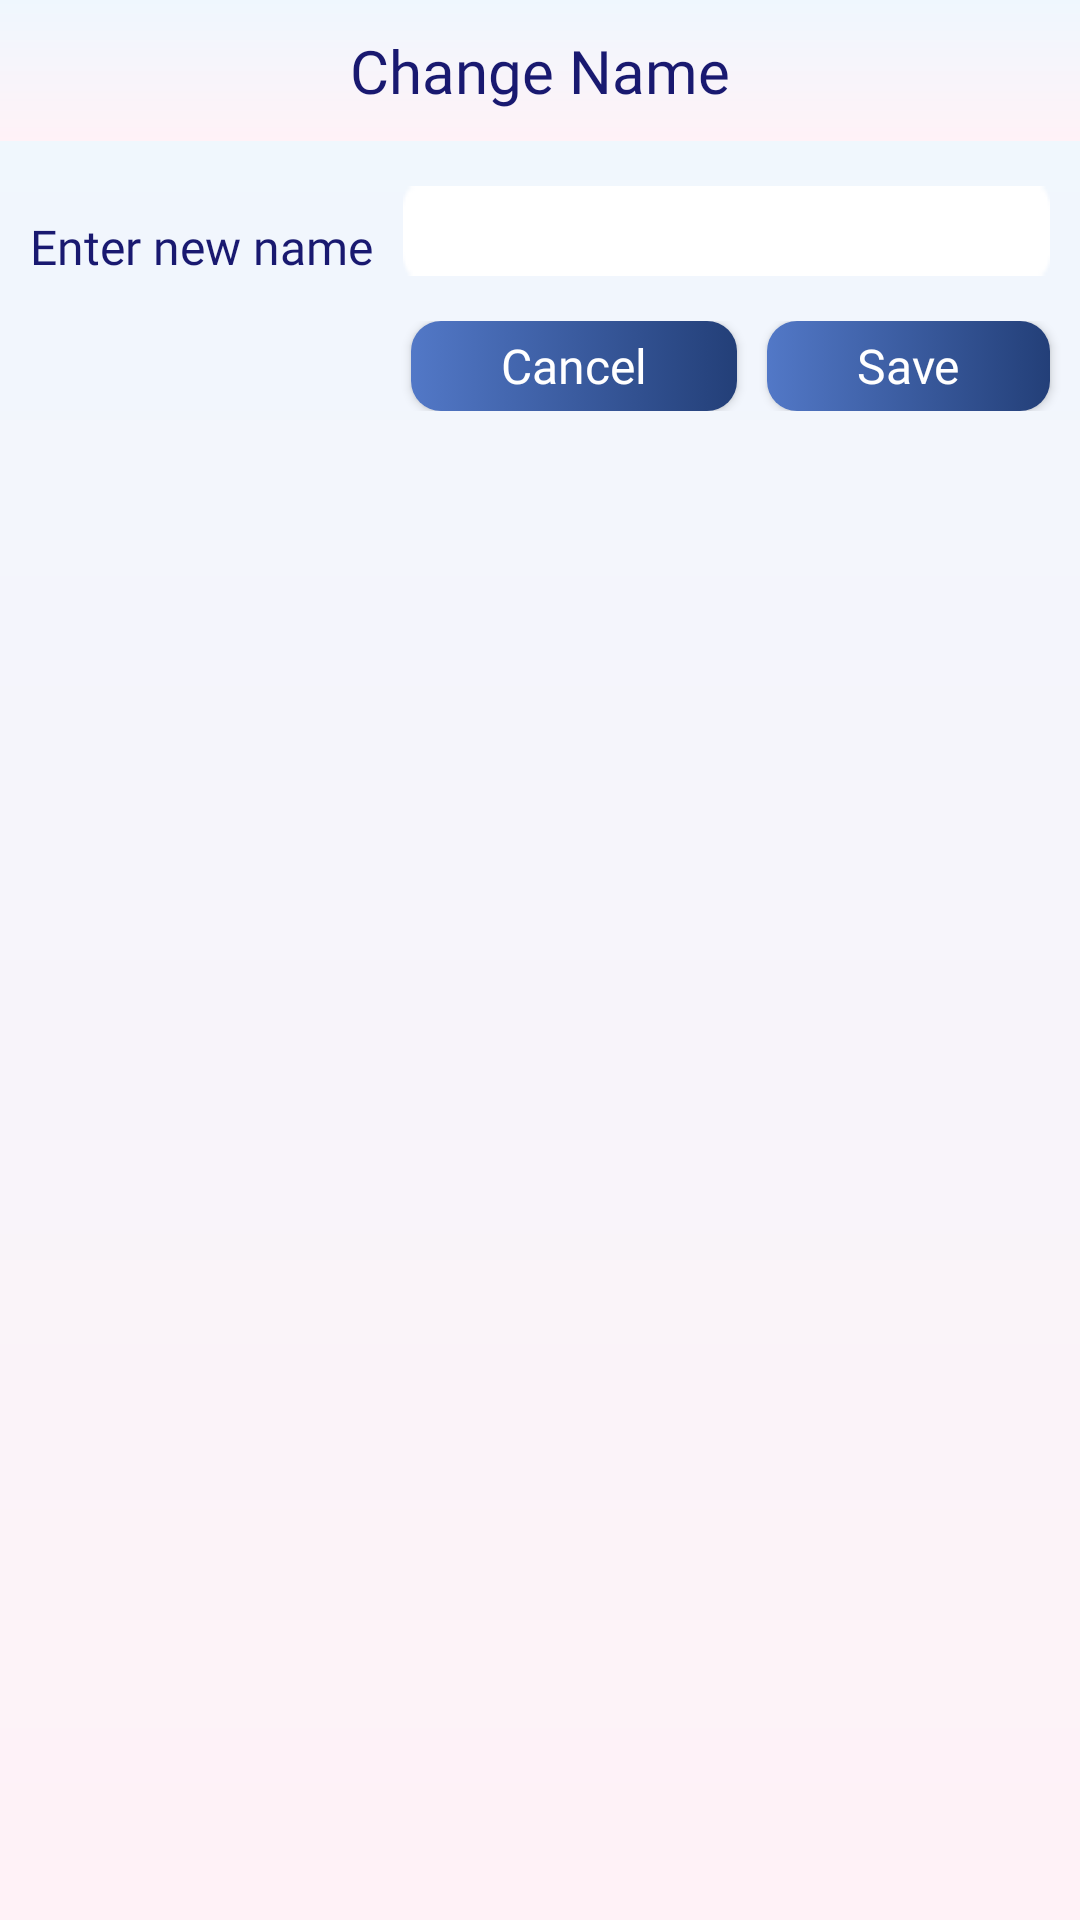

Android layout source for this screen:
<!-- AndroidManifest.xml: application theme Theme.Proj_MoneyManager -->
<!-- res/layout/dialog_change_name.xml -->
<?xml version="1.0" encoding="utf-8"?>
<FrameLayout xmlns:android="http://schemas.android.com/apk/res/android"
    xmlns:tools="http://schemas.android.com/tools"
    android:layout_width="match_parent"
    android:layout_height="match_parent"
    xmlns:app="http://schemas.android.com/apk/res-auto"
    android:background="@drawable/main_background">

    <LinearLayout
        android:layout_width="match_parent"
        android:layout_height="match_parent"
        android:orientation="vertical">

        
        <androidx.constraintlayout.widget.ConstraintLayout
            android:layout_width="match_parent"
            android:layout_height="wrap_content" android:padding="10dp"
            android:background="@drawable/main_background">

            <TextView
                android:id="@+id/textview_changeName"
                android:layout_width="wrap_content"
                android:layout_height="wrap_content"
                android:fontFamily="@font/sf_pro_text_medium"
                android:text="@string/Change_name"
                android:textSize="20dp"
                android:textColor="@color/MidnightBlue"
                app:layout_constraintStart_toStartOf="parent"
                app:layout_constraintTop_toTopOf="parent"
                app:layout_constraintBottom_toBottomOf="parent"
                app:layout_constraintEnd_toEndOf="parent"
                android:gravity="center"
                >
            </TextView>
        </androidx.constraintlayout.widget.ConstraintLayout>

        
        <LinearLayout
            android:layout_width="match_parent"
            android:layout_height="wrap_content"
            android:orientation="vertical">
            <LinearLayout
                android:layout_width="match_parent"
                android:layout_height="wrap_content">

                <androidx.constraintlayout.widget.ConstraintLayout
                    android:layout_width="match_parent"
                    android:layout_height="60dp">
                    <TextView
                        android:layout_width="wrap_content"
                        android:layout_height="wrap_content"
                        android:id="@+id/textview_enterNewName"
                        android:text="@string/Enter_new_name"
                        android:fontFamily="@font/sf_pro_text_medium"
                        android:textSize="16sp"
                        app:layout_constraintStart_toStartOf="parent"
                        app:layout_constraintTop_toTopOf="@+id/edittext_enterNewName"
                        android:layout_marginTop="10dp"
                        android:textColor="@color/MidnightBlue"
                        android:layout_marginLeft="10dp"
                        app:layout_constraintBottom_toBottomOf="@+id/edittext_enterNewName"
                        app:layout_constraintEnd_toStartOf="@+id/edittext_enterNewName"
                        >
                    </TextView>
                    <EditText
                        android:id="@+id/edittext_enterNewName"
                        android:layout_width="0dp"
                        android:layout_height="30dp"
                        android:background="@drawable/edittext_income"
                        app:layout_constraintTop_toTopOf="parent"
                        app:layout_constraintBottom_toBottomOf="parent"
                        app:layout_constraintStart_toEndOf="@id/textview_enterNewName"
                        app:layout_constraintEnd_toEndOf="parent"
                        android:textColor="@color/black_blue"
                        android:layout_marginLeft="10dp"
                        android:layout_marginRight="10dp"
                        >
                    </EditText>
                </androidx.constraintlayout.widget.ConstraintLayout>
            </LinearLayout>
            <LinearLayout
                android:layout_width="match_parent"
                android:layout_height="wrap_content">
                <androidx.constraintlayout.widget.ConstraintLayout
                    android:layout_width="match_parent"
                    android:layout_height="match_parent">
                    <Button
                        android:id="@+id/button_Save"
                        android:layout_width="wrap_content"
                        android:layout_height="30dp"
                        android:fontFamily="@font/sf_pro_text_regular"
                        android:text="@string/Save"
                        android:textSize="16sp"
                        android:gravity="center"
                        style="@style/ButtonStyle"
                        app:layout_constraintTop_toTopOf="parent"
                        app:layout_constraintEnd_toEndOf="parent"
                        app:layout_constraintBottom_toBottomOf="parent"
                        app:layout_constraintLeft_toRightOf="@+id/btn_cancel"
                        android:layout_marginRight="10dp"
                        >
                    </Button>
                    <Button
                        android:id="@+id/btn_cancel"
                        android:layout_width="wrap_content"
                        android:layout_height="30dp"
                        android:text="@string/Cancel"
                        android:textSize="16sp"
                        android:gravity="center"
                        style="@style/ButtonStyle"
                        app:layout_constraintTop_toTopOf="@+id/button_Save"
                        app:layout_constraintBottom_toBottomOf="@+id/button_Save"
                        app:layout_constraintEnd_toStartOf="@id/button_Save"
                        android:layout_marginRight="10dp"
                        android:contentDescription="Button to cancel"
                        tools:ignore="TouchTargetSizeCheck">
                    </Button>
                </androidx.constraintlayout.widget.ConstraintLayout>
            </LinearLayout>
        </LinearLayout>


    </LinearLayout>
</FrameLayout>
<!-- resources referenced by this layout -->
<resources>
  <color name="MidnightBlue">#191970</color>
  <color name="black_blue">#303841</color>
  <!-- drawable edittext_income: png bitmap (drawable, 295 bytes) -->
  <!-- drawable main_background (drawable) -->
  <?xml version="1.0" encoding="utf-8"?>
  <shape xmlns:android="http://schemas.android.com/apk/res/android">
      <gradient
          android:startColor="#FFF2F7"
          android:endColor="#EFF7FE"
          android:angle="90"
          />
  </shape>
  <string name="Cancel">Cancel</string>
  <string name="Change_name">Change Name</string>
  <string name="Enter_new_name">Enter new name </string>
  <string name="Save">Save</string>
  <style name="ButtonStyle" parent="Widget.AppCompat.Button">
          <item name="android:background">@drawable/custom_button_background</item>
          <item name="android:autoSizeTextType">uniform</item>
          <item name="android:fontFamily">@font/sf_pro_text_medium</item>
          <item name="android:textColor">@color/white</item>
          <item name="android:textAllCaps">false</item>
          <item name="android:paddingHorizontal">30dp</item>
          <item name="android:paddingVertical">-30dp</item>
          
      </style>
  <style name="Theme.Proj_MoneyManager" parent="Theme.AppCompat.Light.NoActionBar">
          
          <item name="colorPrimary">@color/purple_500</item>
          <item name="colorPrimaryVariant">@color/purple_700</item>
          <item name="colorOnPrimary">@color/white</item>
          
          <item name="colorSecondary">@color/teal_200</item>
          <item name="colorSecondaryVariant">@color/teal_700</item>
          <item name="colorOnSecondary">@color/black</item>
          
          <item name="android:statusBarColor">?attr/colorPrimaryVariant</item>
          
      </style>
  <!-- drawable custom_button_background (drawable) -->
  <selector xmlns:android="http://schemas.android.com/apk/res/android">
      
      <item android:state_pressed="true">
          <shape>
              <solid android:color="#7D8895" />
              <corners android:radius="8dp" />
          </shape>
      </item>
      
      <item>
          <shape>
              <solid android:color="@color/white" />
              <corners android:radius="10dp" />
              <gradient
                  android:startColor="#5278C7"
                  android:endColor="#233F78"
                  android:angle="360"
                  />
          </shape>
      </item>
  </selector>
  <color name="white">#FFFFFFFF</color>
  <color name="purple_500">#FF6200EE</color>
  <color name="purple_700">#FF3700B3</color>
  <color name="teal_200">#FF03DAC5</color>
  <color name="teal_700">#FF018786</color>
  <color name="black">#FF000000</color>
</resources>
